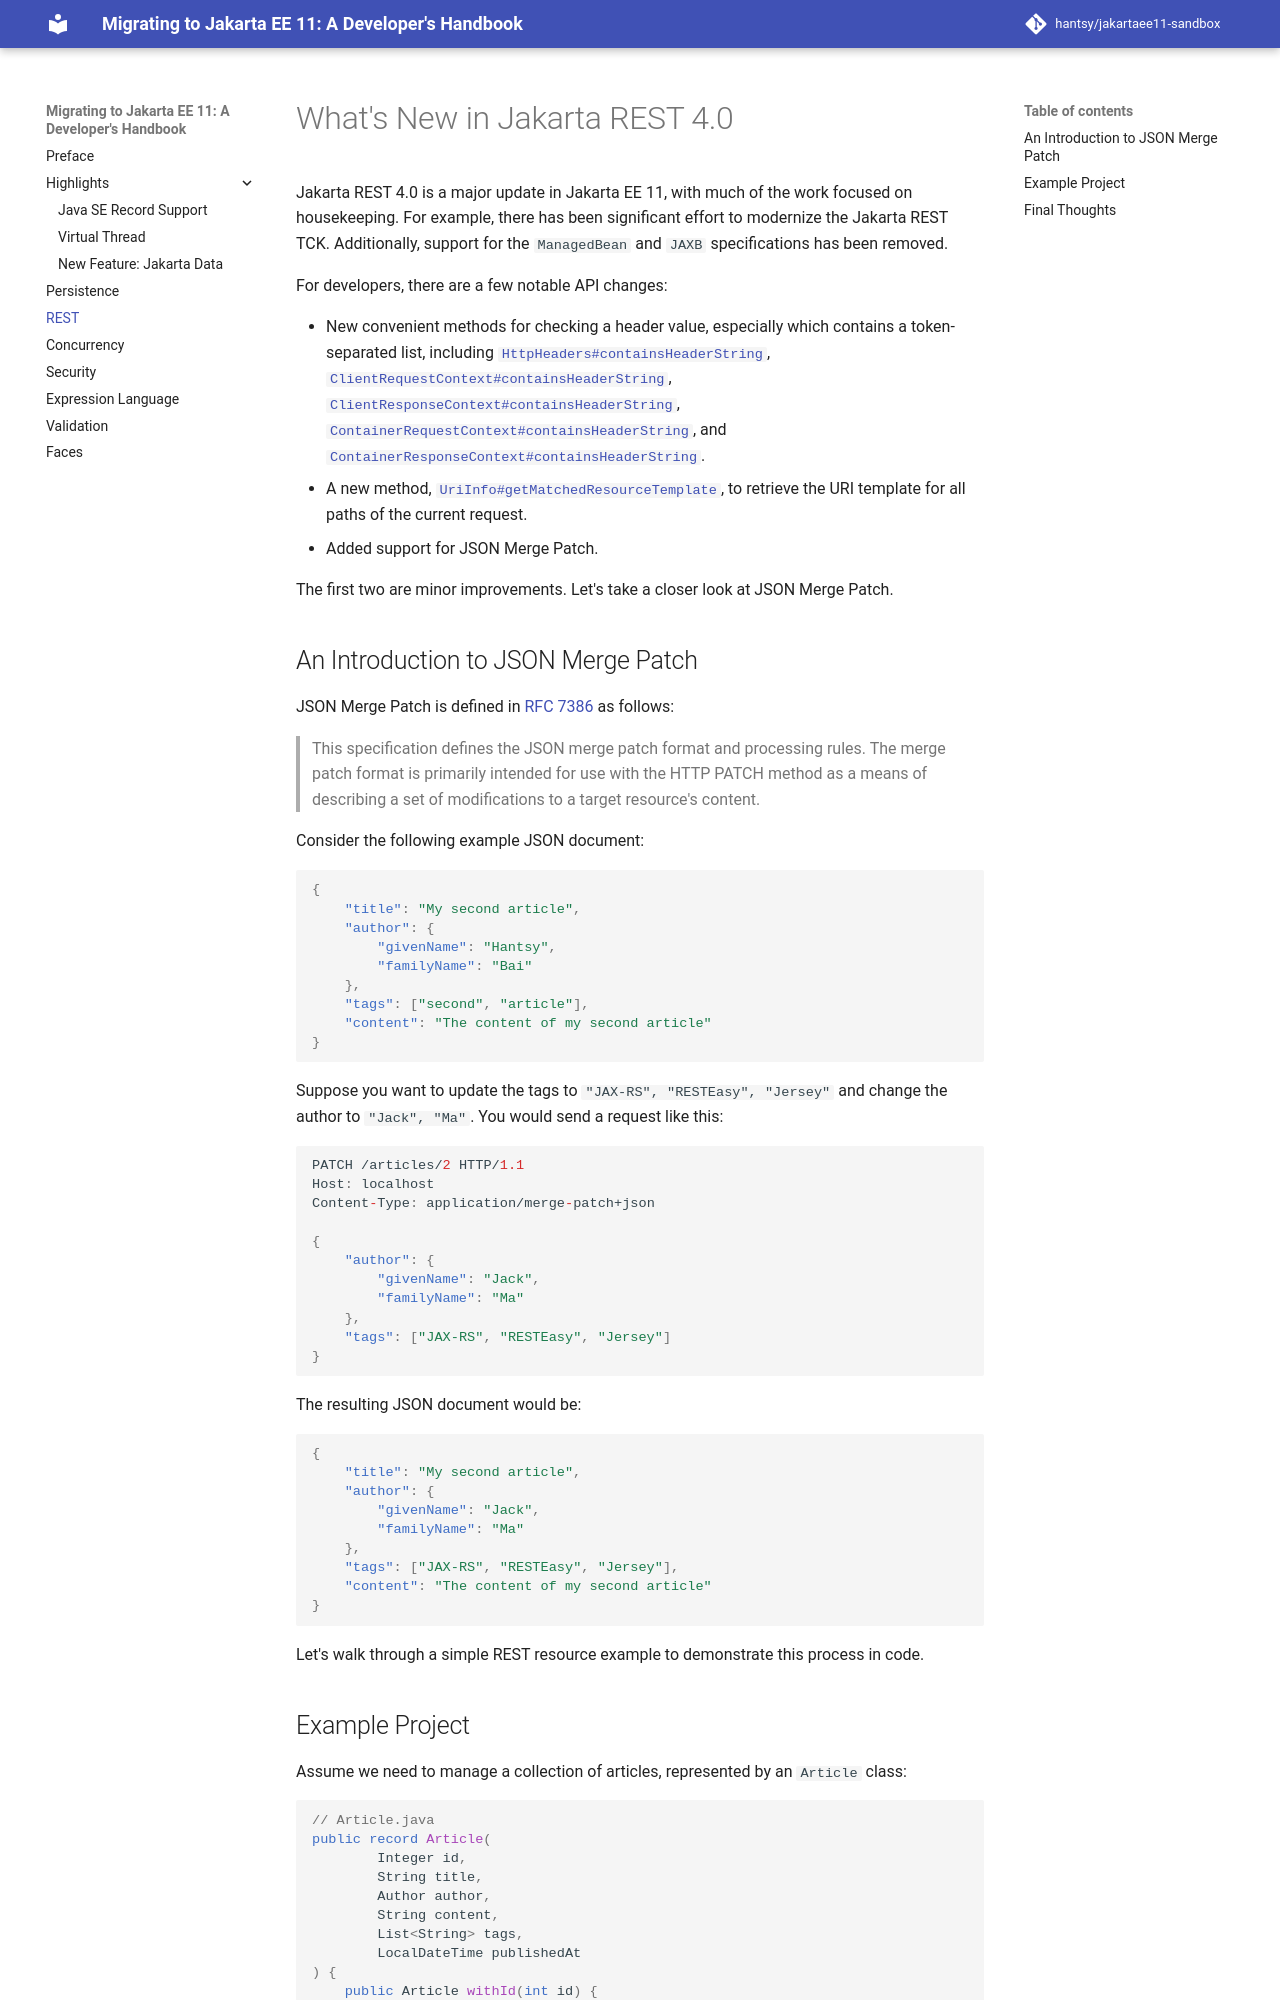

repository: hantsy/jakartaee11-sandbox · page: rest/index.html · generator: mkdocs

# What's New in Jakarta REST 4.0

Jakarta REST 4.0 is a major update in Jakarta EE 11, with much of the work focused on housekeeping. For example, there has been significant effort to modernize the Jakarta REST TCK. Additionally, support for the `ManagedBean` and `JAXB` specifications has been removed.

For developers, there are a few notable API changes:

* New convenient methods for checking a header value, especially which contains a token-separated list, including [`HttpHeaders#containsHeaderString`](https://jakarta.ee/specifications/restful-ws/4.0/apidocs/jakarta.ws.rs/jakarta/ws/rs/core/httpheaders#containsHeaderString(java.lang.String,java.util.function.Predicate)), [`ClientRequestContext#containsHeaderString`](https://jakarta.ee/specifications/restful-ws/4.0/apidocs/jakarta.ws.rs/jakarta/ws/rs/client/clientrequestcontext#containsHeaderString(java.lang.String,java.util.function.Predicate)), [`ClientResponseContext#containsHeaderString`](https://jakarta.ee/specifications/restful-ws/4.0/apidocs/jakarta.ws.rs/jakarta/ws/rs/client/clientresponsecontext#containsHeaderString(java.lang.String,java.util.function.Predicate)), [`ContainerRequestContext#containsHeaderString`](https://jakarta.ee/specifications/restful-ws/4.0/apidocs/jakarta.ws.rs/jakarta/ws/rs/container/containerrequestcontext#containsHeaderString(java.lang.String,java.util.function.Predicate)), and [`ContainerResponseContext#containsHeaderString`](https://jakarta.ee/specifications/restful-ws/4.0/apidocs/jakarta.ws.rs/jakarta/ws/rs/container/containerresponsecontext#containsHeaderString(java.lang.String,java.util.function.Predicate)).
* A new method, [`UriInfo#getMatchedResourceTemplate`](https://jakarta.ee/specifications/restful-ws/4.0/apidocs/jakarta.ws.rs/jakarta/ws/rs/core/uriinfo#getMatchedResourceTemplate()), to retrieve the URI template for all paths of the current request.
* Added support for JSON Merge Patch.

The first two are minor improvements. Let's take a closer look at JSON Merge Patch.

## An Introduction to JSON Merge Patch

JSON Merge Patch is defined in [RFC 7386](https://datatracker.ietf.org/doc/html/rfc7386) as follows:

> This specification defines the JSON merge patch format and processing rules. The merge patch format is primarily intended for use with the HTTP PATCH method as a means of describing a set of modifications to a target resource's content.

Consider the following example JSON document:

```json
{
    "title": "My second article",
    "author": {
        "givenName": "Hantsy",
        "familyName": "Bai"
    },
    "tags": ["second", "article"],
    "content": "The content of my second article"
}
```

Suppose you want to update the tags to `"JAX-RS", "RESTEasy", "Jersey"` and change the author to `"Jack", "Ma"`. You would send a request like this:

```json
PATCH /articles/2 HTTP/1.1
Host: localhost
Content-Type: application/merge-patch+json

{
    "author": {
        "givenName": "Jack",
        "familyName": "Ma"
    },
    "tags": ["JAX-RS", "RESTEasy", "Jersey"]
}
```

The resulting JSON document would be:

```json
{
    "title": "My second article",
    "author": {
        "givenName": "Jack",
        "familyName": "Ma"
    },
    "tags": ["JAX-RS", "RESTEasy", "Jersey"],
    "content": "The content of my second article"
}
```

Let's walk through a simple REST resource example to demonstrate this process in code.
